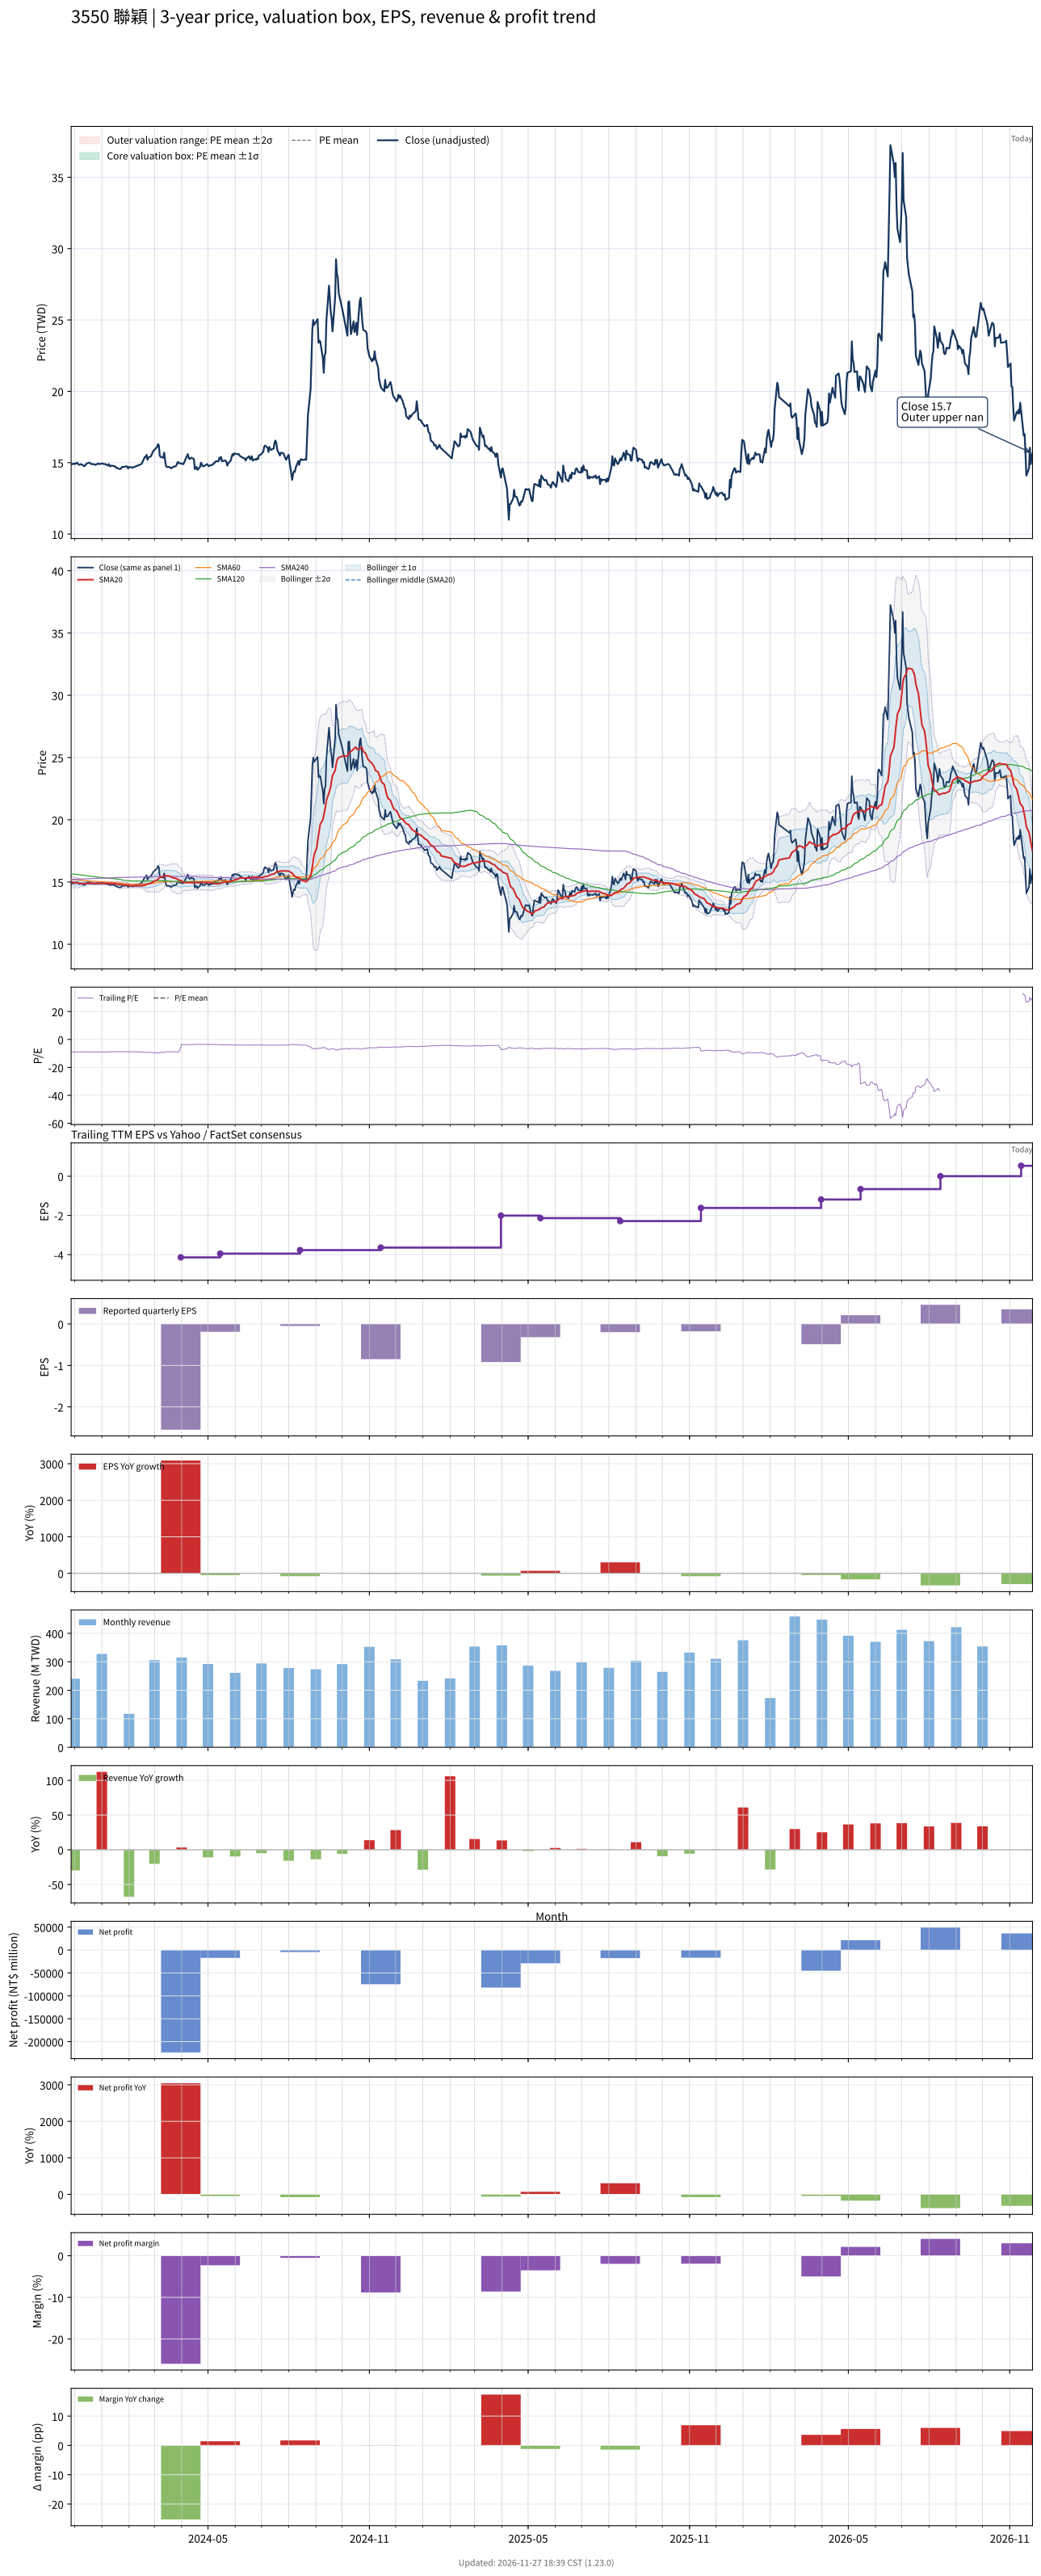

Source data for this figure (header and first rows):
# chart-version: skill-stock-dynamic-val…
date, close, available_date, period_end, eps, ttm_eps, pe, pe_mean, pe_std, price_m2, price_m1, price_mean, price_p1, price_p2, forward_eps, forward_pe, forward_pe_mean, forward_pe_std, forward_price_m2, forward_price_m1, forward_price_mean, forward_price_p1, forward_price_p2, sma20
2023-11-27, 14.9, 2023-11-14, 2023-09-30, -0.98, -1.67, -8.922, , , , , , , , , , , , , , , , , 15.02
2023-11-28, 14.9, 2023-11-14, 2023-09-30, -0.98, -1.67, -8.922, , , , , , , , , , , , , , , , , 15
2023-11-29, 14.9, 2023-11-14, 2023-09-30, -0.98, -1.67, -8.922, , , , , , , , , , , , , , , , , 14.99
2023-11-30, 14.95, 2023-11-14, 2023-09-30, -0.98, -1.67, -8.952, , , , , , , , , , , , , , , , , 14.97
2023-12-01, 14.9, 2023-11-14, 2023-09-30, -0.98, -1.67, -8.922, , , , , , , , , , , , , , , , , 14.95
2023-12-04, 15, 2023-11-14, 2023-09-30, -0.98, -1.67, -8.982, , , , , , , , , , , , , , , , , 14.94
2023-12-05, 14.9, 2023-11-14, 2023-09-30, -0.98, -1.67, -8.922, , , , , , , , , , , , , , , , , 14.93
2023-12-06, 14.85, 2023-11-14, 2023-09-30, -0.98, -1.67, -8.892, , , , , , , , , , , , , , , , , 14.91
2023-12-07, 14.85, 2023-11-14, 2023-09-30, -0.98, -1.67, -8.892, , , , , , , , , , , , , , , , , 14.88
2023-12-08, 14.9, 2023-11-14, 2023-09-30, -0.98, -1.67, -8.922, , , , , , , , , , , , , , , , , 14.87
2023-12-11, 14.8, 2023-11-14, 2023-09-30, -0.98, -1.67, -8.862, , , , , , , , , , , , , , , , , 14.87
2023-12-12, 14.75, 2023-11-14, 2023-09-30, -0.98, -1.67, -8.832, , , , , , , , , , , , , , , , , 14.88
2023-12-13, 14.8, 2023-11-14, 2023-09-30, -0.98, -1.67, -8.862, , , , , , , , , , , , , , , , , 14.88
2023-12-14, 14.9, 2023-11-14, 2023-09-30, -0.98, -1.67, -8.922, , , , , , , , , , , , , , , , , 14.89
2023-12-15, 14.95, 2023-11-14, 2023-09-30, -0.98, -1.67, -8.952, , , , , , , , , , , , , , , , , 14.9
2023-12-18, 15, 2023-11-14, 2023-09-30, -0.98, -1.67, -8.982, , , , , , , , , , , , , , , , , 14.9
2023-12-19, 14.95, 2023-11-14, 2023-09-30, -0.98, -1.67, -8.952, , , , , , , , , , , , , , , , , 14.9
2023-12-20, 14.9, 2023-11-14, 2023-09-30, -0.98, -1.67, -8.922, , , , , , , , , , , , , , , , , 14.89
2023-12-21, 14.9, 2023-11-14, 2023-09-30, -0.98, -1.67, -8.922, , , , , , , , , , , , , , , , , 14.89
2023-12-22, 14.9, 2023-11-14, 2023-09-30, -0.98, -1.67, -8.922, , , , , , , , , , , , , , , , , 14.89
2023-12-25, 14.85, 2023-11-14, 2023-09-30, -0.98, -1.67, -8.892, , , , , , , , , , , , , , , , , 14.89
2023-12-26, 14.9, 2023-11-14, 2023-09-30, -0.98, -1.67, -8.922, , , , , , , , , , , , , , , , , 14.89
2023-12-27, 14.9, 2023-11-14, 2023-09-30, -0.98, -1.67, -8.922, , , , , , , , , , , , , , , , , 14.89
2023-12-28, 14.95, 2023-11-14, 2023-09-30, -0.98, -1.67, -8.952, , , , , , , , , , , , , , , , , 14.89
2023-12-29, 14.9, 2023-11-14, 2023-09-30, -0.98, -1.67, -8.922, , , , , , , , , , , , , , , , , 14.89
2024-01-02, 14.95, 2023-11-14, 2023-09-30, -0.98, -1.67, -8.952, , , , , , , , , , , , , , , , , 14.89
2024-01-03, 14.9, 2023-11-14, 2023-09-30, -0.98, -1.67, -8.922, , , , , , , , , , , , , , , , , 14.89
2024-01-04, 14.9, 2023-11-14, 2023-09-30, -0.98, -1.67, -8.922, , , , , , , , , , , , , , , , , 14.89
2024-01-05, 14.9, 2023-11-14, 2023-09-30, -0.98, -1.67, -8.922, , , , , , , , , , , , , , , , , 14.89
2024-01-08, 14.8, 2023-11-14, 2023-09-30, -0.98, -1.67, -8.862, , , , , , , , , , , , , , , , , 14.89
2024-01-09, 14.9, 2023-11-14, 2023-09-30, -0.98, -1.67, -8.922, , , , , , , , , , , , , , , , , 14.89
2024-01-10, 14.75, 2023-11-14, 2023-09-30, -0.98, -1.67, -8.832, , , , , , , , , , , , , , , , , 14.89
2024-01-11, 14.75, 2023-11-14, 2023-09-30, -0.98, -1.67, -8.832, , , , , , , , , , , , , , , , , 14.89
2024-01-12, 14.8, 2023-11-14, 2023-09-30, -0.98, -1.67, -8.862, , , , , , , , , , , , , , , , , 14.89
2024-01-15, 14.75, 2023-11-14, 2023-09-30, -0.98, -1.67, -8.832, , , , , , , , , , , , , , , , , 14.88
2024-01-16, 14.75, 2023-11-14, 2023-09-30, -0.98, -1.67, -8.832, , , , , , , , , , , , , , , , , 14.87
2024-01-17, 14.65, 2023-11-14, 2023-09-30, -0.98, -1.67, -8.772, , , , , , , , , , , , , , , , , 14.85
2024-01-18, 14.65, 2023-11-14, 2023-09-30, -0.98, -1.67, -8.772, , , , , , , , , , , , , , , , , 14.84
2024-01-19, 14.6, 2023-11-14, 2023-09-30, -0.98, -1.67, -8.743, , , , , , , , , , , , , , , , , 14.82
2024-01-22, 14.55, 2023-11-14, 2023-09-30, -0.98, -1.67, -8.713, , , , , , , , , , , , , , , , , 14.8
2024-01-23, 14.6, 2023-11-14, 2023-09-30, -0.98, -1.67, -8.743, , , , , , , , , , , , , , , , , 14.79
2024-01-24, 14.7, 2023-11-14, 2023-09-30, -0.98, -1.67, -8.802, , , , , , , , , , , , , , , , , 14.78
2024-01-25, 14.7, 2023-11-14, 2023-09-30, -0.98, -1.67, -8.802, , , , , , , , , , , , , , , , , 14.77
2024-01-26, 14.7, 2023-11-14, 2023-09-30, -0.98, -1.67, -8.802, , , , , , , , , , , , , , , , , 14.76
2024-01-29, 14.75, 2023-11-14, 2023-09-30, -0.98, -1.67, -8.832, , , , , , , , , , , , , , , , , 14.75
2024-01-30, 14.7, 2023-11-14, 2023-09-30, -0.98, -1.67, -8.802, , , , , , , , , , , , , , , , , 14.74
2024-01-31, 14.6, 2023-11-14, 2023-09-30, -0.98, -1.67, -8.743, , , , , , , , , , , , , , , , , 14.72
2024-02-01, 14.7, 2023-11-14, 2023-09-30, -0.98, -1.67, -8.802, , , , , , , , , , , , , , , , , 14.71
2024-02-02, 14.7, 2023-11-14, 2023-09-30, -0.98, -1.67, -8.802, , , , , , , , , , , , , , , , , 14.71
2024-02-05, 14.65, 2023-11-14, 2023-09-30, -0.98, -1.67, -8.772, , , , , , , , , , , , , , , , , 14.7
2024-02-15, 14.9, 2023-11-14, 2023-09-30, -0.98, -1.67, -8.922, , , , , , , , , , , , , , , , , 14.7
2024-02-16, 15, 2023-11-14, 2023-09-30, -0.98, -1.67, -8.982, , , , , , , , , , , , , , , , , 14.71
2024-02-19, 15.4, 2023-11-14, 2023-09-30, -0.98, -1.67, -9.222, , , , , , , , , , , , , , , , , 14.74
2024-02-20, 15.4, 2023-11-14, 2023-09-30, -0.98, -1.67, -9.222, , , , , , , , , , , , , , , , , 14.77
2024-02-21, 15.55, 2023-11-14, 2023-09-30, -0.98, -1.67, -9.311, , , , , , , , , , , , , , , , , 14.81
2024-02-22, 15.2, 2023-11-14, 2023-09-30, -0.98, -1.67, -9.102, , , , , , , , , , , , , , , , , 14.84
2024-02-23, 15.35, 2023-11-14, 2023-09-30, -0.98, -1.67, -9.192, , , , , , , , , , , , , , , , , 14.87
2024-02-26, 15.45, 2023-11-14, 2023-09-30, -0.98, -1.67, -9.251, , , , , , , , , , , , , , , , , 14.91
2024-02-27, 15.6, 2023-11-14, 2023-09-30, -0.98, -1.67, -9.341, , , , , , , , , , , , , , , , , 14.96
... 669 more rows
